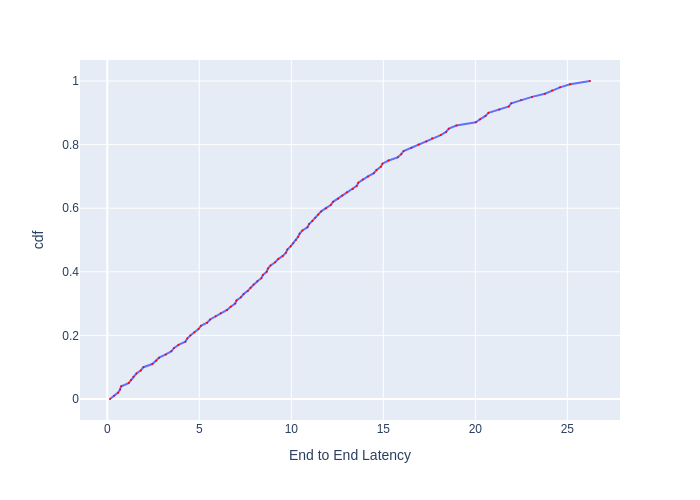

The table this chart was drawn from, first rows:
, cdf, End to End Latency
0, 0.0, 0.1476
1, 0.01, 0.3653
2, 0.02, 0.588
3, 0.03, 0.6956
4, 0.04, 0.7581
5, 0.05, 1.158
6, 0.06, 1.29
7, 0.07, 1.42
8, 0.08, 1.586
9, 0.09, 1.824
10, 0.1, 1.964
11, 0.11, 2.447
12, 0.12, 2.656
13, 0.13, 2.815
14, 0.14, 3.18
15, 0.15, 3.48
16, 0.16, 3.622
17, 0.17, 3.869
18, 0.18, 4.242
19, 0.19, 4.345
20, 0.2, 4.513
21, 0.21, 4.735
22, 0.22, 4.958
23, 0.23, 5.089
24, 0.24, 5.425
25, 0.25, 5.59
26, 0.26, 5.888
27, 0.27, 6.166
28, 0.28, 6.508
29, 0.29, 6.706
30, 0.3, 6.952
31, 0.31, 7.022
32, 0.32, 7.265
33, 0.33, 7.411
34, 0.34, 7.637
35, 0.35, 7.791
36, 0.36, 7.949
37, 0.37, 8.158
38, 0.38, 8.373
39, 0.39, 8.457
40, 0.4, 8.662
41, 0.41, 8.732
42, 0.42, 8.873
43, 0.43, 9.125
44, 0.44, 9.291
45, 0.45, 9.535
46, 0.46, 9.708
47, 0.47, 9.786
48, 0.48, 9.964
49, 0.49, 10.1
50, 0.5, 10.25
51, 0.51, 10.37
52, 0.52, 10.45
53, 0.53, 10.6
54, 0.54, 10.88
55, 0.55, 10.97
56, 0.56, 11.15
57, 0.57, 11.3
58, 0.58, 11.46
59, 0.59, 11.62
... 41 more rows
